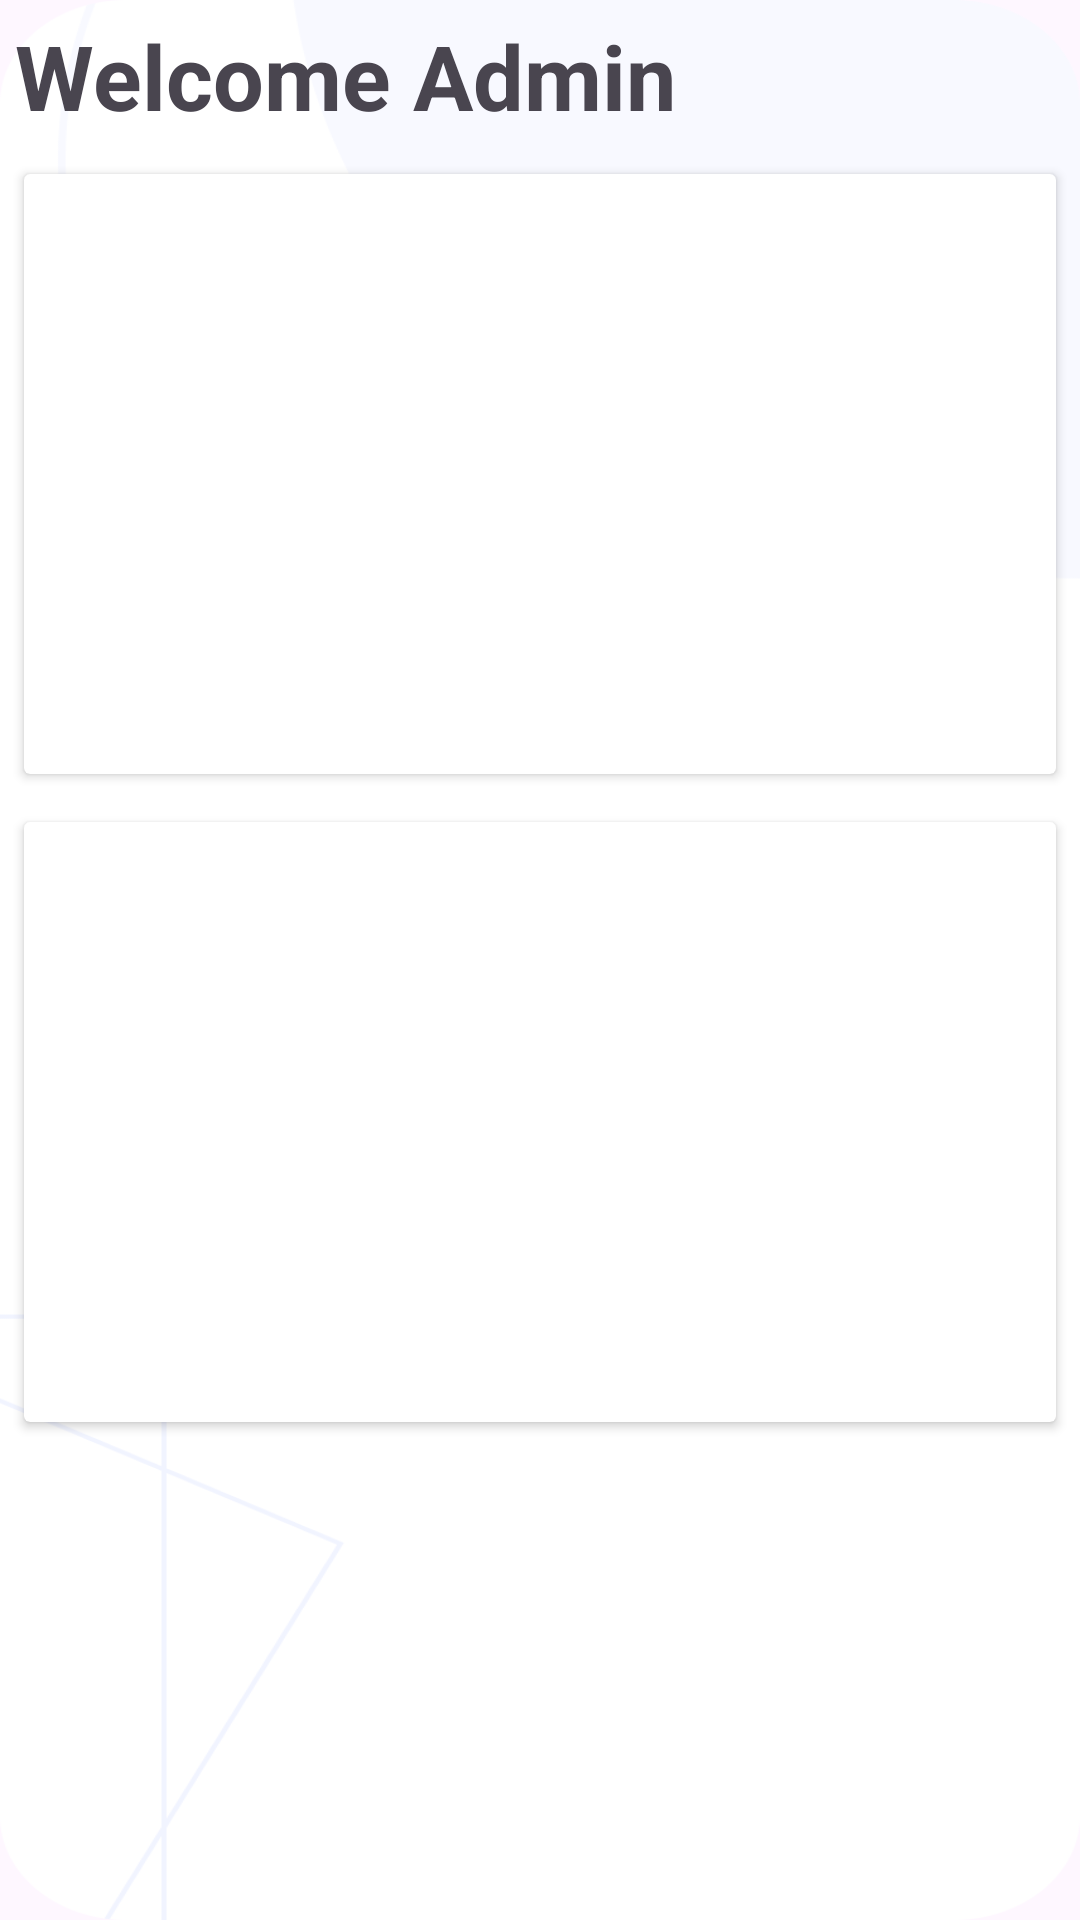

Reconstruct the res/layout file that produces this screen, plus the resources it refers to.
<!-- AndroidManifest.xml: application theme Theme.GymTrackApp -->
<!-- res/layout/activity_coach_dash.xml -->
<?xml version="1.0" encoding="utf-8"?>
<androidx.constraintlayout.widget.ConstraintLayout xmlns:android="http://schemas.android.com/apk/res/android"
    xmlns:app="http://schemas.android.com/apk/res-auto"
    xmlns:tools="http://schemas.android.com/tools"
    android:layout_width="match_parent"
    android:background="@drawable/backgroundimg"
    android:layout_height="match_parent"
    android:layout_marginTop="10dp"
    tools:context=".activities.CoachDashActivity">
    <TextView
        android:layout_width="match_parent"
        android:layout_height="match_parent"
        android:text="Welcome Admin"
        android:textStyle="bold"
        android:textSize="30dp"
        android:layout_margin="5dp"
        android:layout_marginBottom="10dp"/>

    <LinearLayout
        android:layout_width="match_parent"
        android:layout_marginTop="50dp"
        android:layout_height="match_parent"
        android:orientation="vertical">


    <androidx.cardview.widget.CardView
        android:layout_width="match_parent"
        android:layout_height="200dp"
        android:layout_margin="8dp">

        <LinearLayout
            android:layout_width="match_parent"
            android:layout_height="match_parent"
            android:background="@drawable/manage_user_card_1"
            android:onClick="goToManageUser"
            android:orientation="horizontal">

            <TextView
                android:layout_width="match_parent"
                android:layout_height="match_parent"
                android:text="Manage Users"
                android:textColor="@color/white"
                android:textStyle="bold"
                android:gravity="center"
                android:textSize="54dp"
                />
        </LinearLayout>

    </androidx.cardview.widget.CardView>
        <androidx.cardview.widget.CardView
            android:layout_width="match_parent"
            android:layout_height="200dp"
            android:layout_margin="8dp">

            <LinearLayout
                android:layout_width="match_parent"
                android:layout_height="match_parent"
                android:background="@drawable/add_work_schedule"
                android:orientation="horizontal">

                <TextView
                    android:layout_width="match_parent"
                    android:layout_height="match_parent"
                    android:text="Internal Status"
                    android:onClick="internalStatus"
                    android:textColor="@color/white"
                    android:textStyle="bold"
                    android:gravity="center"
                    android:textSize="54dp"
                    />
            </LinearLayout>
        </androidx.cardview.widget.CardView>
    </LinearLayout>

</androidx.constraintlayout.widget.ConstraintLayout>
<!-- resources referenced by this layout -->
<resources>
  <color name="white">#FFFFFFFF</color>
  <!-- drawable backgroundimg: png bitmap (drawable, 23708 bytes) -->
  <style name="Theme.GymTrackApp" parent="Base.Theme.GymTrackApp" />
  <style name="Base.Theme.GymTrackApp" parent="Theme.Material3.DayNight.NoActionBar">
          
          
      </style>
</resources>
